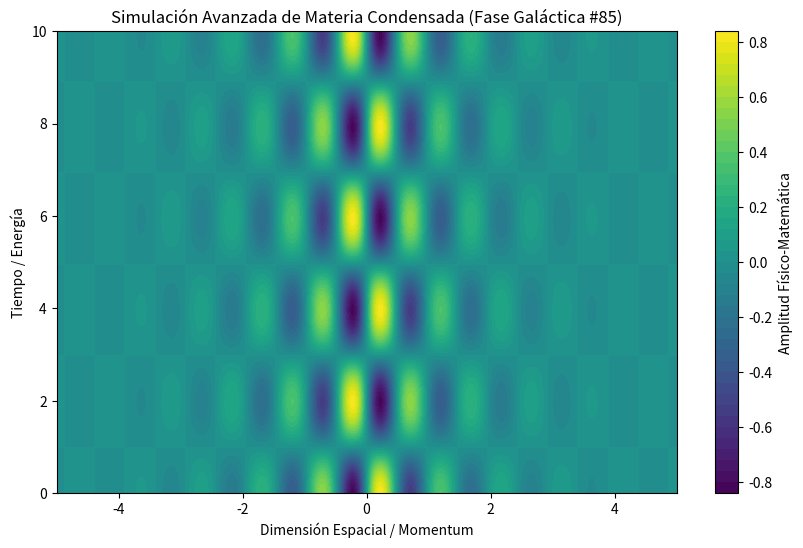

The script that saved this image:
%matplotlib inline
# Simulación Galáctica: Materia Condensada - Variante 85
import numpy as np
import matplotlib.pyplot as plt

# Parámetros Físicos Aleatorios
param_1 = 6.45
param_2 = 1.586
param_3 = 0.841

t = np.linspace(0, 10, 500)
x = np.linspace(-5, 5, 500)
X, T = np.meshgrid(x, t)

# Ecuación Base (Avanzada)
Z = np.sin(X * param_1) * np.cos(T * param_2) * np.exp(-np.abs(X) * param_3)

plt.figure(figsize=(10, 6))
plt.contourf(X, T, Z, 50, cmap='viridis')
plt.colorbar(label='Amplitud Físico-Matemática')
plt.title(r'Simulación Avanzada de Materia Condensada (Fase Galáctica #85)')
plt.xlabel('Dimensión Espacial / Momentum')
plt.ylabel('Tiempo / Energía')
plt.show()
